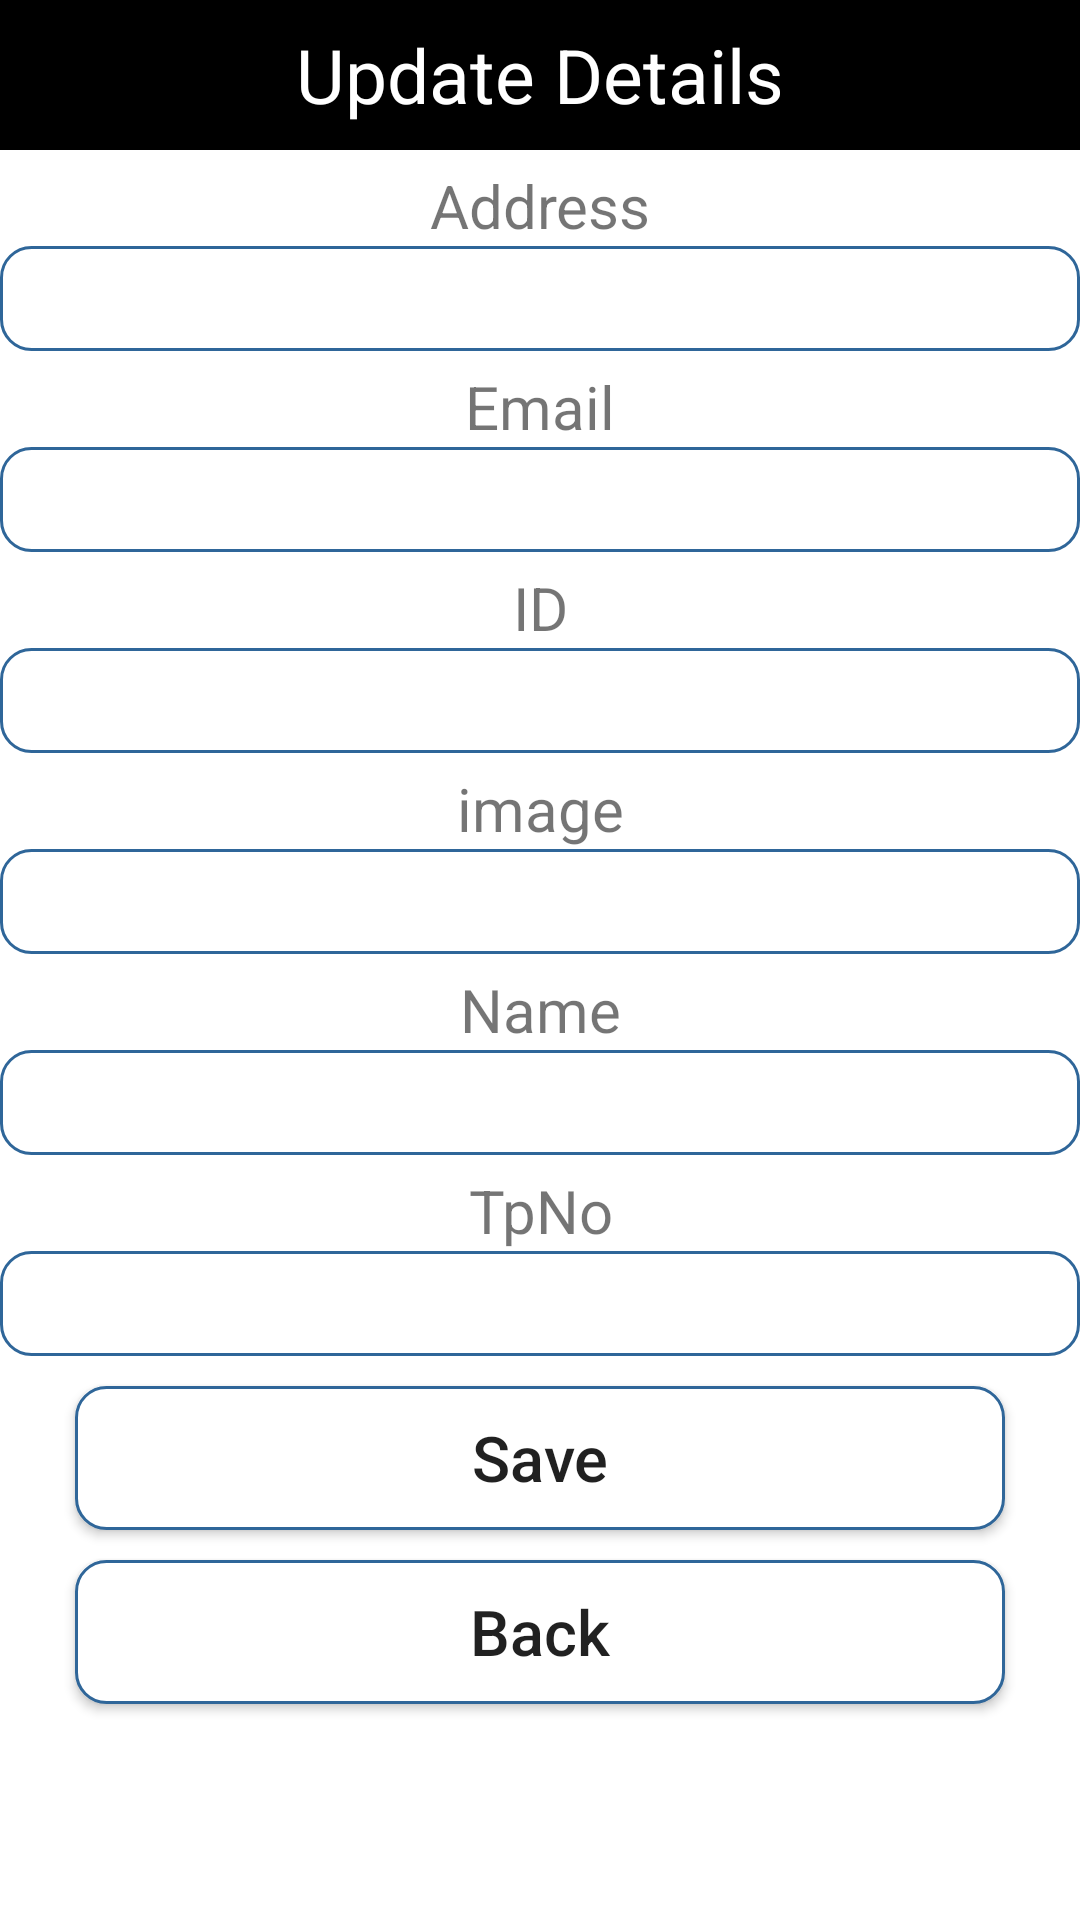

Android layout source for this screen:
<!-- AndroidManifest.xml: application theme Theme.Deliver -->
<!-- res/layout/update_popup.xml -->
<?xml version="1.0" encoding="utf-8"?>
<LinearLayout xmlns:android="http://schemas.android.com/apk/res/android"
    android:layout_width="match_parent"
    android:layout_height="match_parent"
    android:orientation="vertical">

 <TextView
     android:layout_width="match_parent"
     android:layout_height="50dp"
     android:text="Update Details"
     android:background="@color/black"
     android:textSize="25dp"
     android:gravity="center"
     android:textColor="#FFF"/>


    <TextView
        android:layout_width="match_parent"
        android:layout_height="wrap_content"

        android:textSize="20sp"
        android:gravity="center"
        android:layout_marginTop="5dp"
        android:layout_margineBottom="5dp"
        android:text="Address"/>

    <EditText
        android:layout_width="match_parent"
        android:layout_height="35dp"
        android:lauout_marginLeft="10dp"
        android:layout_margineRight="10dp"
        android:background="@drawable/rounded"
        android:gravity="center"
        android:id="@+id/addtext"/>



    <TextView
        android:layout_width="match_parent"
        android:layout_height="wrap_content"

        android:textSize="20sp"
        android:gravity="center"
        android:layout_marginTop="5dp"
        android:layout_margineBottom="5dp"
        android:text="Email"/>

    <EditText
        android:layout_width="match_parent"
        android:layout_height="35dp"
        android:lauout_marginLeft="10dp"
        android:layout_margineRight="10dp"
        android:background="@drawable/rounded"
        android:gravity="center"
        android:id="@+id/mailtext"/>


    <TextView
        android:layout_width="match_parent"
        android:layout_height="wrap_content"

        android:textSize="20sp"
        android:gravity="center"
        android:layout_marginTop="5dp"
        android:layout_margineBottom="5dp"
        android:text="ID"/>

    <EditText
        android:layout_width="match_parent"
        android:layout_height="35dp"
        android:lauout_marginLeft="10dp"
        android:layout_margineRight="10dp"
        android:background="@drawable/rounded"
        android:gravity="center"
        android:id="@+id/idno"/>


    <TextView
        android:layout_width="match_parent"
        android:layout_height="wrap_content"

        android:textSize="20sp"
        android:gravity="center"
        android:layout_marginTop="5dp"
        android:layout_margineBottom="5dp"
        android:text="image"/>

    <EditText
        android:layout_width="match_parent"
        android:layout_height="35dp"
        android:lauout_marginLeft="10dp"
        android:layout_margineRight="10dp"
        android:background="@drawable/rounded"
        android:gravity="center"
        android:id="@+id/img1"/>


    <TextView
        android:layout_width="match_parent"
        android:layout_height="wrap_content"

        android:textSize="20sp"
        android:gravity="center"
        android:layout_marginTop="5dp"
        android:layout_margineBottom="5dp"
        android:text="Name"/>

    <EditText
        android:layout_width="match_parent"
        android:layout_height="35dp"
        android:lauout_marginLeft="10dp"
        android:layout_margineRight="10dp"
        android:background="@drawable/rounded"
        android:gravity="center"
        android:id="@+id/nametext"/>


    <TextView
        android:layout_width="match_parent"
        android:layout_height="wrap_content"

        android:textSize="20sp"
        android:gravity="center"
        android:layout_marginTop="5dp"
        android:layout_margineBottom="5dp"
        android:text="TpNo"/>

    <EditText
        android:layout_width="match_parent"
        android:layout_height="35dp"
        android:lauout_marginLeft="10dp"
        android:layout_margineRight="10dp"
        android:background="@drawable/rounded"
        android:gravity="center"
        android:id="@+id/tpno"/>

   <Button
       android:id="@+id/btnUpdate"
       android:layout_width="match_parent"
       android:layout_height="wrap_content"
       android:layout_marginLeft="25dp"
       android:layout_marginTop="10dp"
       android:layout_marginRight="25dp"
       android:background="@drawable/rounded"
       android:text="@string/btnUpdate"
       android:textAllCaps="false"
       android:textSize="21dp" />

   <Button
       android:id="@+id/btnBack"
       android:layout_width="match_parent"
       android:layout_height="wrap_content"
       android:layout_marginLeft="25dp"
       android:layout_marginTop="10dp"
       android:layout_marginRight="25dp"
       android:background="@drawable/rounded"
       android:text="@string/btnBack"
       android:textAllCaps="false"
       android:textSize="21dp" />





</LinearLayout>
<!-- resources referenced by this layout -->
<resources>
  <!-- drawable rounded (drawable) -->
  <?xml version="1.0" encoding="utf-8"?>
  <shape xmlns:android="http://schemas.android.com/apk/res/android">
  <solid android:color="#FFFFFF"/>
  
      <stroke
          android:width="1dp"
          android:color="#2F6699"/>
      <corners
          android:radius="10dp"/>
  </shape>
  <string name="btnBack">Back</string>
  <string name="btnUpdate">Save</string>
  <style name="Theme.Deliver" parent="Theme.MaterialComponents.DayNight.DarkActionBar">
          
          <item name="colorPrimary">@color/purple_500</item>
          <item name="colorPrimaryVariant">@color/purple_700</item>
          <item name="colorOnPrimary">@color/white</item>
          
          <item name="colorSecondary">@color/teal_200</item>
          <item name="colorSecondaryVariant">@color/teal_700</item>
          <item name="colorOnSecondary">@color/black</item>
          
          <item name="android:statusBarColor" tools:targetApi="l">?attr/colorPrimaryVariant</item>
          
      </style>
  <!-- not gathered from this repository: default colours our renderer supplied (Android Studio template values) -->
  <color name="purple_500">#FF6200EE</color>
  <color name="purple_700">#FF3700B3</color>
  <color name="teal_200">#FF03DAC5</color>
  <color name="teal_700">#FF018786</color>
  <color name="black">#FF000000</color>
  <color name="white">#FFFFFFFF</color>
</resources>
